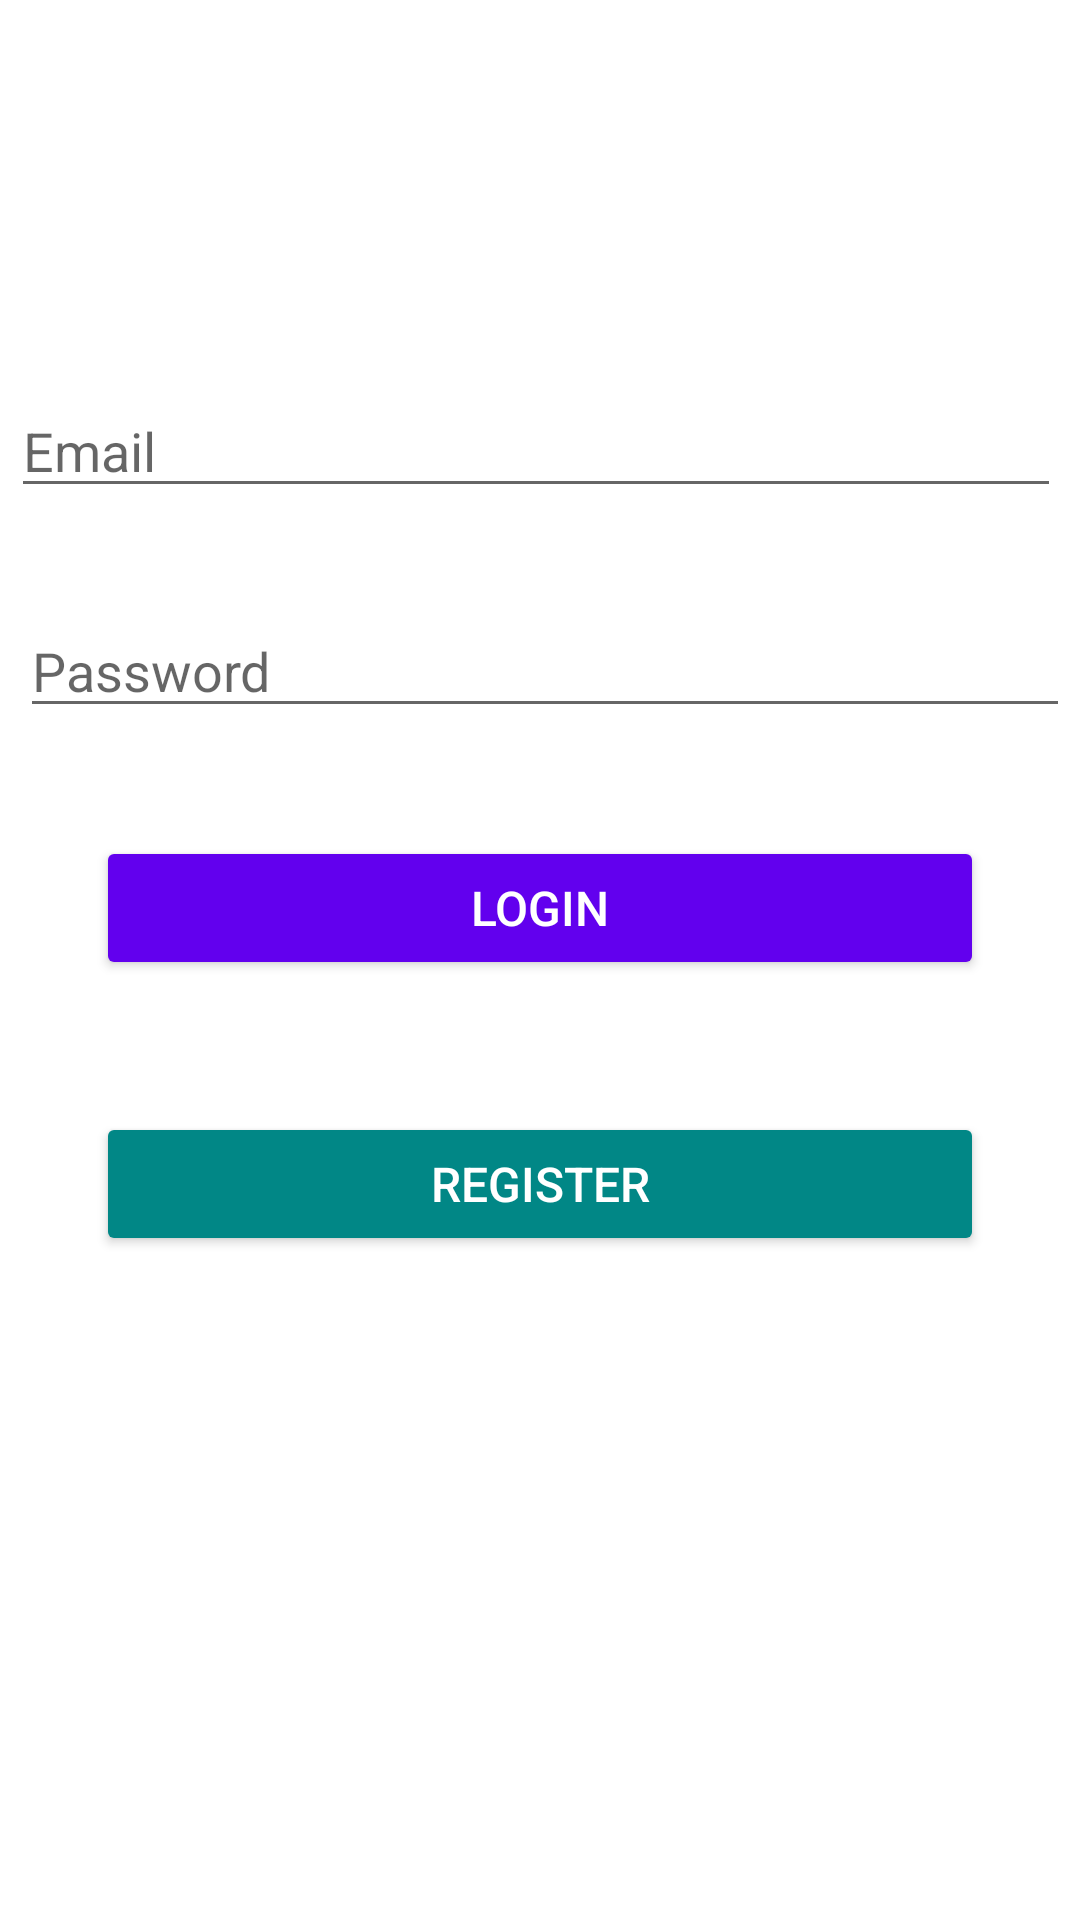

Write the Android layout XML for this screen, with the resource values it uses.
<!-- AndroidManifest.xml: application theme Theme.Javaassignment2 -->
<!-- res/layout/activity_main.xml -->
<androidx.constraintlayout.widget.ConstraintLayout xmlns:android="http://schemas.android.com/apk/res/android"
    xmlns:app="http://schemas.android.com/apk/res-auto"
    xmlns:tools="http://schemas.android.com/tools"
    android:id="@+id/layoutMain"
    android:layout_width="match_parent"
    android:layout_height="match_parent"
    tools:context=".MainActivity">

    

    

    

    
    <EditText
        android:id="@+id/editTextEmail"
        android:layout_width="350dp"
        android:layout_height="wrap_content"
        android:layout_marginHorizontal="32dp"
        android:layout_marginStart="29dp"
        android:layout_marginTop="128dp"
        android:layout_marginEnd="32dp"
        android:layout_marginBottom="32dp"
        android:hint="Email"
        android:inputType="textEmailAddress"
        app:layout_constraintBottom_toTopOf="@+id/editTextPassword"
        app:layout_constraintEnd_toEndOf="parent"
        app:layout_constraintStart_toStartOf="parent"
        app:layout_constraintTop_toTopOf="parent" />

    <EditText
        android:id="@+id/editTextPassword"
        android:layout_width="350dp"
        android:layout_height="wrap_content"
        android:layout_marginHorizontal="32dp"
        android:layout_marginStart="32dp"
        android:layout_marginTop="32dp"
        android:layout_marginEnd="29dp"
        android:hint="Password"
        android:inputType="textPassword"
        app:layout_constraintEnd_toEndOf="parent"
        app:layout_constraintStart_toStartOf="parent"
        app:layout_constraintTop_toBottomOf="@+id/editTextEmail" />

    <Button
        android:id="@+id/buttonLogin"
        style="@style/PrimaryButton"
        android:layout_width="0dp"
        android:layout_height="wrap_content"
        android:layout_marginHorizontal="32dp"
        android:layout_marginTop="36dp"
        android:text="Login"
        app:layout_constraintLeft_toLeftOf="parent"
        app:layout_constraintRight_toRightOf="parent"
        app:layout_constraintTop_toBottomOf="@id/editTextPassword" />

    <Button
        android:id="@+id/buttonRegister"
        style="@style/SecondaryButton"
        android:layout_width="0dp"
        android:layout_height="wrap_content"
        android:layout_marginHorizontal="32dp"
        android:layout_marginTop="44dp"
        android:text="Register"
        app:layout_constraintLeft_toLeftOf="parent"
        app:layout_constraintRight_toRightOf="parent"
        app:layout_constraintTop_toBottomOf="@id/buttonLogin" />

</androidx.constraintlayout.widget.ConstraintLayout>
<!-- resources referenced by this layout -->
<resources>
  <style name="PrimaryButton" parent="Widget.AppCompat.Button">
          <item name="android:textColor">@android:color/white</item>
          <item name="android:backgroundTint">@color/purple_500</item>
          <item name="android:textAllCaps">true</item>
          <item name="android:layout_height">48dp</item>
          <item name="android:layout_width">match_parent</item>
          <item name="android:textSize">16sp</item>
          <item name="android:fontFamily">sans-serif-medium</item>
      </style>
  <style name="SecondaryButton" parent="PrimaryButton">
          <item name="android:backgroundTint">@color/teal_700</item>
      </style>
  <style name="Theme.Javaassignment2" parent="Theme.MaterialComponents.DayNight.DarkActionBar">
          
          <item name="colorPrimary">@color/purple_500</item>
          <item name="colorPrimaryVariant">@color/purple_700</item>
          <item name="colorOnPrimary">@android:color/white</item>
  
          
          <item name="colorSecondary">@color/teal_200</item>
          <item name="colorSecondaryVariant">@color/teal_700</item>
          <item name="colorOnSecondary">@android:color/white</item>
  
          
          <item name="android:textColor">@color/black</item>
      </style>
  <color name="purple_500">#6200EE</color>
  <color name="teal_700">#018786</color>
  <color name="purple_700">#3700B3</color>
  <color name="teal_200">#03DAC5</color>
  <color name="black">#000000</color>
</resources>
